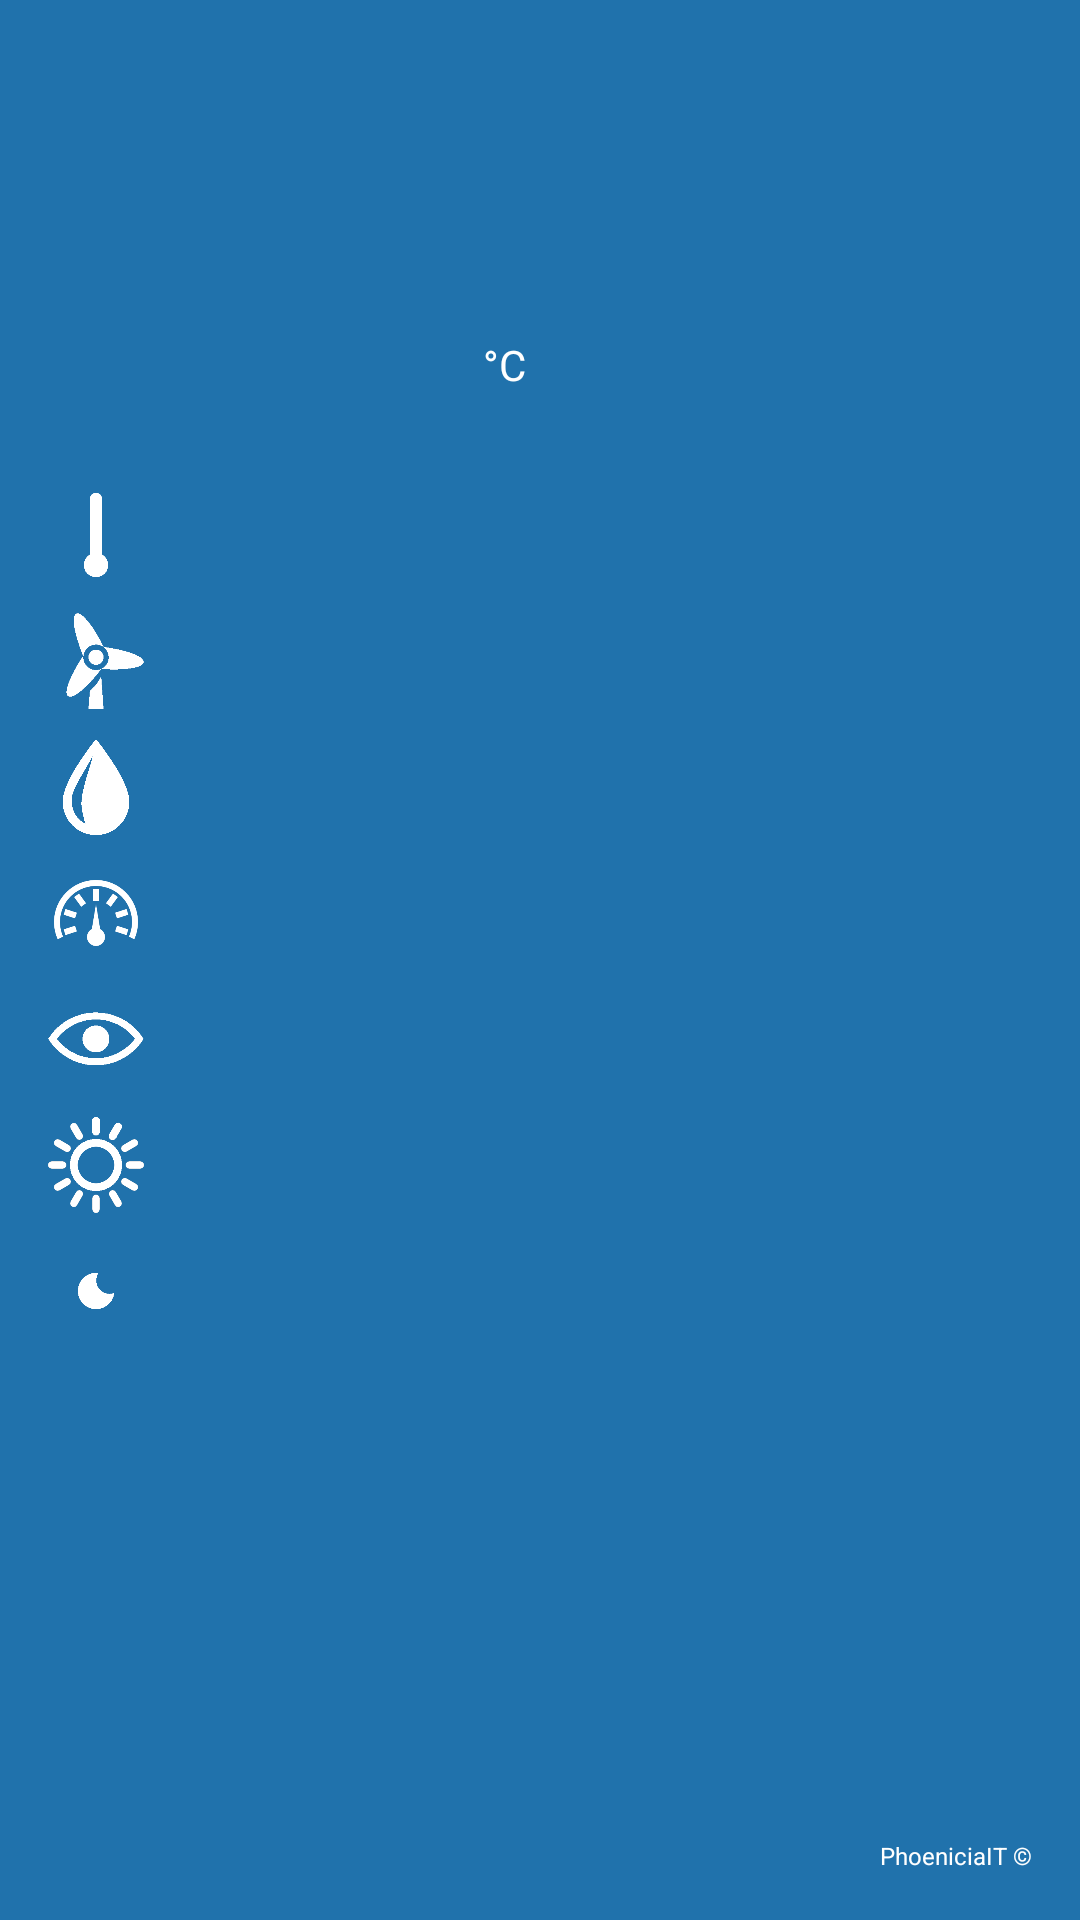

Reconstruct the res/layout file that produces this screen, plus the resources it refers to.
<!-- AndroidManifest.xml: application theme AppTheme -->
<!-- res/layout/forecast_w.xml -->
<RelativeLayout xmlns:android="http://schemas.android.com/apk/res/android"
    xmlns:tools="http://schemas.android.com/tools"
    android:layout_width="match_parent"
    android:layout_height="match_parent"
    android:paddingLeft="@dimen/activity_horizontal_margin"
    android:paddingRight="@dimen/activity_horizontal_margin"
    android:paddingTop="@dimen/activity_vertical_margin"
    android:paddingBottom="@dimen/activity_vertical_margin"
    android:background="#2072ac">

    <TextView
        android:layout_width="wrap_content"
        android:layout_height="wrap_content"
        android:textColor="#ffffff"
        android:textSize="18dp"
        android:id="@+id/location"/>

    <RelativeLayout
        android:layout_width="wrap_content"
        android:layout_height="wrap_content"
        android:id="@+id/tempLyt"
        android:layout_below="@id/location"
        android:layout_centerHorizontal="true">

        <TextView
            android:layout_width="wrap_content"
            android:layout_height="wrap_content"
            style="@style/textBig"
            android:textColor="#ffffff"
            android:id="@+id/temp"
            />
        <TextView
            android:layout_width="wrap_content"
            android:layout_height="3dp"
            android:layout_alignLeft="@id/temp"
            android:layout_alignRight="@id/temp"
            android:textColor="#ffffff"
            android:id="@+id/lineTxt"
            android:layout_below="@id/temp"
            android:layout_marginTop="0dp" />

        <ImageView
            android:layout_width="48dp"
            android:layout_height="48dp"
            android:layout_marginLeft="10dp"
            android:id="@+id/imgWeather"
            android:layout_toRightOf="@id/temp"
            android:layout_alignTop="@id/temp"
            />

        <TextView
            android:layout_width="wrap_content"
            android:layout_height="wrap_content"
            android:id="@+id/tempUnit"
            android:layout_alignBaseline="@id/temp"
            android:textColor="#ffffff"
            android:layout_toRightOf="@id/temp"
            android:layout_alignStart="@id/imgWeather"
            style="@style/textSmall"
            android:text="°C"
            android:layout_alignLeft="@id/imgWeather" />

        <TextView
            android:layout_width="wrap_content"
            android:layout_height="wrap_content"
            android:textColor="#ffffff"
            android:id="@+id/descrWeather"
            android:layout_below="@id/imgWeather"
            android:layout_toRightOf="@id/temp"
            android:layout_alignStart="@id/tempUnit"
            style="@style/textSmall"
            android:layout_alignLeft="@id/tempUnit" />

    </RelativeLayout>

    

    
    <ImageView
        android:layout_width="32dp"
        android:layout_height="32dp"
        android:id="@+id/tempIcon"
        android:src="@drawable/temperature"
        android:layout_below="@id/tempLyt"
        android:layout_marginTop="10dp"/>

    <TextView
        android:id="@+id/tempMin"
        android:layout_width="wrap_content"
        android:layout_height="wrap_content"
        android:layout_alignParentLeft="false"
        android:layout_alignTop="@id/tempIcon"
        android:layout_marginLeft="10dp"
        android:layout_marginTop="12dp"
        android:layout_toRightOf="@id/tempIcon"
        android:textColor="#ffffff" />

    <TextView
        android:layout_width="wrap_content"
        android:layout_height="wrap_content"
        android:textColor="#ffffff"
        android:id="@+id/tempMax"
        android:layout_toRightOf="@id/tempMin"
        android:layout_alignBaseline="@id/tempMin"
        android:layout_marginLeft="10dp"/>
    

    
    <ImageView
        android:layout_width="32dp"
        android:layout_height="32dp"
        android:id="@+id/windIcon"
        android:src="@drawable/wind"
        android:layout_below="@id/tempIcon"
        android:layout_marginTop="10dp"/>
    <TextView
        android:layout_width="wrap_content"
        android:layout_height="wrap_content"
        android:textColor="#ffffff"
        android:id="@+id/windSpeed"
        android:layout_toRightOf="@id/windIcon"
        android:layout_alignTop="@id/windIcon"
        android:layout_marginTop="12dp"
        android:layout_alignStart="@id/tempMin"
        android:layout_marginLeft="10dp"
        android:layout_alignLeft="@id/tempMin" />
    <TextView
        android:layout_width="wrap_content"
        android:textColor="#ffffff"
        android:layout_height="wrap_content"
        android:id="@+id/windDeg"
        android:layout_toRightOf="@id/windSpeed"
        android:layout_alignBaseline="@id/windSpeed"
        android:layout_marginLeft="10dp"/>
    

    
    <ImageView
        android:layout_width="32dp"
        android:layout_height="32dp"
        android:id="@+id/humidityIcon"
        android:src="@drawable/humidity"
        android:layout_below="@id/windIcon"
        android:layout_marginTop="10dp"/>
    <TextView
        android:layout_width="wrap_content"
        android:layout_height="wrap_content"
        android:id="@+id/humidity"
        android:textColor="#ffffff"
        android:layout_toRightOf="@id/humidityIcon"
        android:layout_alignTop="@id/humidityIcon"
        android:layout_marginTop="12dp"
        android:layout_alignStart="@id/tempMin"
        android:layout_marginLeft="10dp"
        android:layout_alignLeft="@id/tempMin" />
    

    
    <ImageView
        android:layout_width="32dp"
        android:layout_height="32dp"
        android:id="@+id/pressureIcon"
        android:src="@drawable/pressure"
        android:layout_below="@id/humidityIcon"
        android:layout_marginTop="10dp"/>
    <TextView
        android:layout_width="wrap_content"
        android:layout_height="wrap_content"
        android:id="@+id/pressure"
        android:textColor="#ffffff"
        android:layout_toRightOf="@id/pressureIcon"
        android:layout_alignTop="@id/pressureIcon"
        android:layout_marginTop="12dp"
        android:layout_alignStart="@id/tempMin"
        android:layout_marginLeft="10dp"
        android:layout_alignLeft="@id/tempMin" />
    <TextView
        android:layout_width="wrap_content"
        android:layout_height="wrap_content"
        android:textColor="#ffffff"
        android:id="@+id/pressureStat"
        android:layout_toRightOf="@id/pressure"
        android:layout_alignBaseline="@id/pressure"
        android:layout_marginLeft="10dp"/>
    

    
    <ImageView
        android:layout_width="32dp"
        android:layout_height="32dp"
        android:id="@+id/visibilityIcon"
        android:src="@drawable/eye"
        android:layout_below="@id/pressureIcon"
        android:layout_marginTop="10dp"/>
    <TextView
        android:layout_width="wrap_content"
        android:layout_height="wrap_content"
        android:id="@+id/visibility"
        android:textColor="#ffffff"
        android:layout_toRightOf="@id/visibilityIcon"
        android:layout_alignTop="@id/visibilityIcon"
        android:layout_marginTop="12dp"
        android:layout_alignStart="@id/tempMin"
        android:layout_marginLeft="10dp"
        android:layout_alignLeft="@id/tempMin" />
    

    
    <ImageView
        android:layout_width="32dp"
        android:layout_height="32dp"
        android:id="@+id/sunIcon"
        android:src="@drawable/sun"
        android:layout_below="@id/visibilityIcon"
        android:layout_marginTop="10dp"/>
    <TextView
        android:layout_width="wrap_content"
        android:layout_height="wrap_content"
        android:id="@+id/sunrise"
        android:textColor="#ffffff"
        android:layout_toRightOf="@id/sunIcon"
        android:layout_alignTop="@id/sunIcon"
        android:layout_marginTop="12dp"
        android:layout_alignStart="@id/tempMin"
        android:layout_marginLeft="10dp"
        android:layout_alignLeft="@id/tempMin" />
    <ImageView
        android:layout_width="32dp"
        android:layout_height="32dp"
        android:id="@+id/moonIcon"
        android:src="@drawable/moon"
        android:layout_below="@id/sunIcon"
        android:layout_marginTop="10dp"/>
    <TextView
        android:layout_width="wrap_content"
        android:layout_height="wrap_content"
        android:id="@+id/sunset"
        android:textColor="#ffffff"
        android:layout_toRightOf="@id/moonIcon"
        android:layout_alignTop="@id/moonIcon"
        android:layout_marginTop="12dp"
        android:layout_alignStart="@id/tempMin"
        android:layout_marginLeft="10dp"
        android:layout_alignLeft="@id/tempMin" />

    
    <TextView
        android:layout_width="wrap_content"
        android:layout_height="wrap_content"
        android:textColor="#ffffff"
        android:layout_alignParentBottom="true"
        android:layout_alignParentRight="true"
        android:text="PhoeniciaIT ©"
        style="@style/textVerySmall"
        />
</RelativeLayout>
<!-- resources referenced by this layout -->
<resources>
  <dimen name="activity_horizontal_margin">16dp</dimen>
  <dimen name="activity_vertical_margin">16dp</dimen>
  <!-- drawable eye: png bitmap (drawable, 4386 bytes) -->
  <!-- drawable humidity: png bitmap (drawable, 6073 bytes) -->
  <!-- drawable moon: png bitmap (drawable, 3611 bytes) -->
  <!-- drawable pressure: png bitmap (drawable, 10427 bytes) -->
  <!-- drawable sun: png bitmap (drawable, 11966 bytes) -->
  <!-- drawable temperature: png bitmap (drawable, 3558 bytes) -->
  <!-- drawable wind: png bitmap (drawable, 4274 bytes) -->
  <style name="textBig" parent="@android:style/TextAppearance.Large">
          <item name="android:textSize">82sp</item>
          <item name="android:textColor">#ffffff</item>
      </style>
  <style name="textSmall" parent="@android:style/TextAppearance.Small">
          <item name="android:textSize">14sp</item>
          <item name="android:textColor">#ffffff</item>
      </style>
  <style name="textVerySmall" parent="@android:style/TextAppearance.Small">
          <item name="android:textSize">8sp</item>
          <item name="android:textColor">#ffffff</item>
      </style>
  <style name="AppTheme" parent="Base.Theme.AppCompat.Light.DarkActionBar">
      </style>
</resources>
